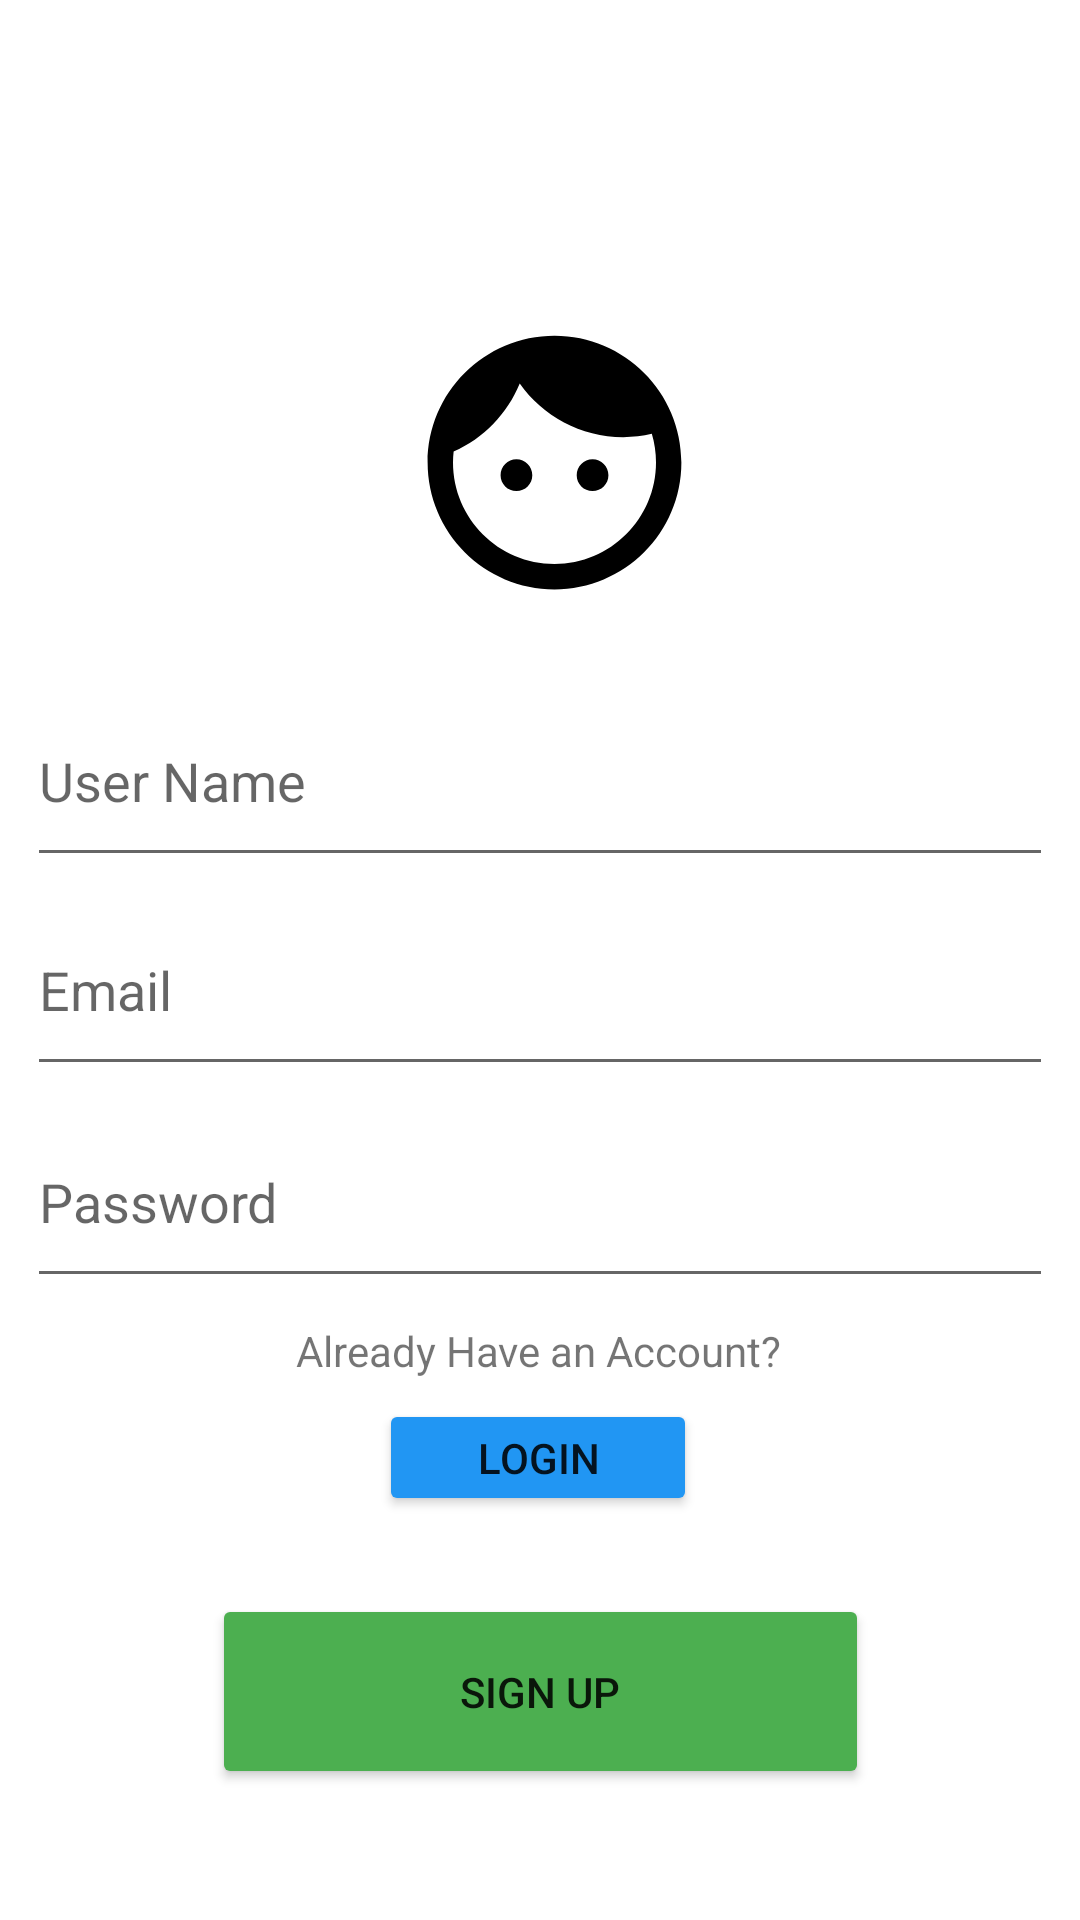

Here is an Android app screen rendered from its layout file. Give the layout XML and the strings, colors and styles it references.
<!-- AndroidManifest.xml: application theme Theme.Eco_App -->
<!-- res/layout/activity_sign_up.xml -->
<?xml version="1.0" encoding="utf-8"?>
<androidx.constraintlayout.widget.ConstraintLayout xmlns:android="http://schemas.android.com/apk/res/android"
    xmlns:app="http://schemas.android.com/apk/res-auto"
    xmlns:tools="http://schemas.android.com/tools"
    android:layout_width="match_parent"
    android:layout_height="match_parent"
    tools:context=".SignUp">
    
    <Button
        android:id="@+id/bsignup"
        android:layout_width="219dp"
        android:layout_height="65dp"
        android:backgroundTint="#4CAF50"
        android:onClick="registerUser"
        android:text="Sign Up"
        app:layout_constraintBottom_toBottomOf="parent"
        app:layout_constraintEnd_toEndOf="parent"
        app:layout_constraintStart_toStartOf="parent"
        app:layout_constraintTop_toTopOf="parent"
        app:layout_constraintVertical_bias="0.924"
        app:rippleColor="#7C7777" />

    <EditText
        android:id="@+id/editTextTextPersonName2"
        android:layout_width="342dp"
        android:layout_height="67dp"
        android:ems="10"
        android:inputType="textPersonName"
        android:hint="User Name"
        app:layout_constraintBottom_toBottomOf="parent"
        app:layout_constraintEnd_toEndOf="parent"
        app:layout_constraintHorizontal_bias="0.492"
        app:layout_constraintStart_toStartOf="parent"
        app:layout_constraintTop_toTopOf="parent"
        app:layout_constraintVertical_bias="0.393" />

    <EditText
        android:id="@+id/email"
        android:layout_width="342dp"
        android:layout_height="67dp"
        android:ems="10"
        android:inputType="textEmailAddress"
        android:hint="Email"
        app:layout_constraintBottom_toBottomOf="parent"
        app:layout_constraintEnd_toEndOf="parent"
        app:layout_constraintHorizontal_bias="0.492"
        app:layout_constraintStart_toStartOf="parent"
        app:layout_constraintTop_toTopOf="parent"
        app:layout_constraintVertical_bias="0.515" />

    <EditText
        android:id="@+id/password"
        android:layout_width="342dp"
        android:layout_height="67dp"
        android:ems="10"
        android:inputType="textPassword"
        android:hint="Password"
        app:layout_constraintBottom_toBottomOf="parent"
        app:layout_constraintEnd_toEndOf="parent"
        app:layout_constraintHorizontal_bias="0.492"
        app:layout_constraintStart_toStartOf="parent"
        app:layout_constraintTop_toTopOf="parent"
        app:layout_constraintVertical_bias="0.638" />

    <TextView
        android:id="@+id/textView2"
        android:layout_width="186dp"
        android:layout_height="37dp"
        android:text="Already Have an Account?"
        android:textAlignment="center"
        app:layout_constraintBottom_toBottomOf="parent"
        app:layout_constraintEnd_toEndOf="parent"
        app:layout_constraintHorizontal_bias="0.497"
        app:layout_constraintStart_toStartOf="parent"
        app:layout_constraintTop_toTopOf="parent"
        app:layout_constraintVertical_bias="0.731" />

    <Button
        android:id="@+id/loginbutton"
        android:layout_width="106dp"
        android:layout_height="39dp"
        android:backgroundTint="#2196F3"
        android:onClick="login"
        android:text="Login"
        app:layout_constraintBottom_toBottomOf="parent"
        app:layout_constraintEnd_toEndOf="parent"
        app:layout_constraintHorizontal_bias="0.498"
        app:layout_constraintStart_toStartOf="parent"
        app:layout_constraintTop_toTopOf="parent"
        app:layout_constraintVertical_bias="0.776"
        tools:textSize="8sp" />

    <ImageView
        android:id="@+id/imageView4"
        android:layout_width="233dp"
        android:layout_height="145dp"
        app:layout_constraintBottom_toBottomOf="parent"
        app:layout_constraintEnd_toEndOf="parent"
        app:layout_constraintHorizontal_bias="0.539"
        app:layout_constraintStart_toStartOf="parent"
        app:layout_constraintTop_toTopOf="parent"
        app:layout_constraintVertical_bias="0.165"
        app:srcCompat="@drawable/faceblack_foreground" />

    <ProgressBar
        android:id="@+id/progressBar"
        style="?android:attr/progressBarStyleLarge"
        android:layout_width="wrap_content"
        android:layout_height="wrap_content"
        android:visibility="invisible"
        app:layout_constraintBottom_toBottomOf="parent"
        app:layout_constraintEnd_toEndOf="parent"
        app:layout_constraintHorizontal_bias="0.498"
        app:layout_constraintStart_toStartOf="parent"
        app:layout_constraintTop_toTopOf="parent"
        app:layout_constraintVertical_bias="0.522" />

</androidx.constraintlayout.widget.ConstraintLayout>
<!-- resources referenced by this layout -->
<resources>
  <!-- drawable faceblack_foreground (drawable) -->
  <vector xmlns:android="http://schemas.android.com/apk/res/android"
      android:width="108dp"
      android:height="108dp"
      android:viewportWidth="108"
      android:viewportHeight="108">
    <group android:scaleX="3.15"
        android:scaleY="3.15"
        android:translateX="16.2"
        android:translateY="16.2">
      <path
          android:pathData="M9,11.75c-0.69,0 -1.25,0.56 -1.25,1.25s0.56,1.25 1.25,1.25 1.25,-0.56 1.25,-1.25 -0.56,-1.25 -1.25,-1.25zM15,11.75c-0.69,0 -1.25,0.56 -1.25,1.25s0.56,1.25 1.25,1.25 1.25,-0.56 1.25,-1.25 -0.56,-1.25 -1.25,-1.25zM12,2C6.48,2 2,6.48 2,12s4.48,10 10,10 10,-4.48 10,-10S17.52,2 12,2zM12,20c-4.41,0 -8,-3.59 -8,-8 0,-0.29 0.02,-0.58 0.05,-0.86 2.36,-1.05 4.23,-2.98 5.21,-5.37C11.07,8.33 14.05,10 17.42,10c0.78,0 1.53,-0.09 2.25,-0.26 0.21,0.71 0.33,1.47 0.33,2.26 0,4.41 -3.59,8 -8,8z"
          android:fillColor="#000000"/>
    </group>
  </vector>
  <style name="Theme.Eco_App" parent="Theme.MaterialComponents.DayNight.NoActionBar">
          
          <item name="colorPrimary">#FF8800</item>
          <item name="colorPrimaryVariant">@color/purple_700</item>
          <item name="colorOnPrimary">@color/white</item>
          
          <item name="colorSecondary">@color/teal_200</item>
          <item name="colorSecondaryVariant">@color/teal_700</item>
          <item name="colorOnSecondary">@color/black</item>
          
          <item name="android:statusBarColor" tools:targetApi="l">?attr/colorPrimaryVariant</item>
          
      </style>
  <color name="purple_700">#FF3700B3</color>
  <color name="white">#FFFFFFFF</color>
  <color name="teal_200">#FF03DAC5</color>
  <color name="teal_700">#FF018786</color>
  <color name="black">#2C2C2C</color>
</resources>
